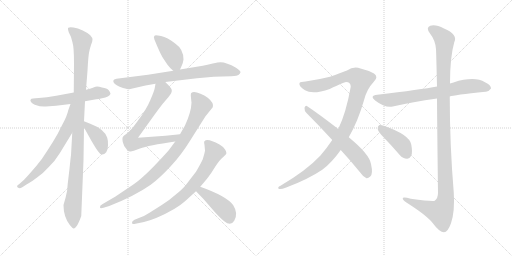
t = 0.00 s
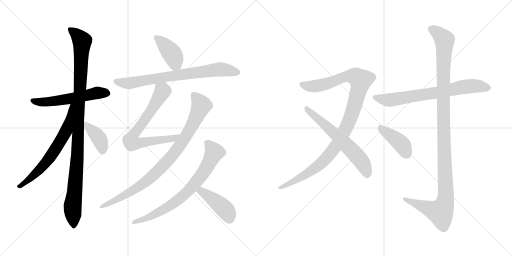
t = 2.48 s
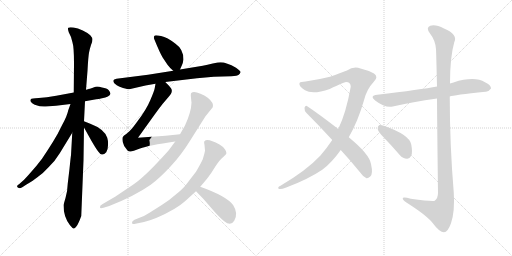
t = 4.95 s
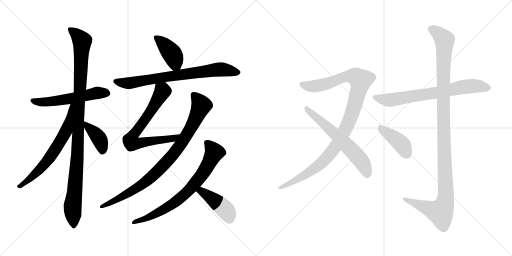
t = 7.43 s
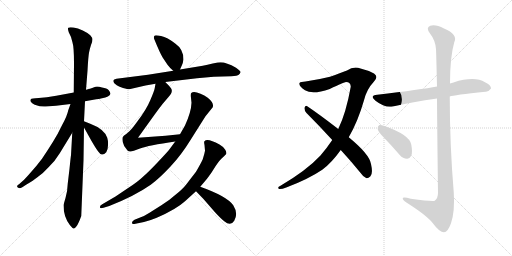
t = 9.90 s
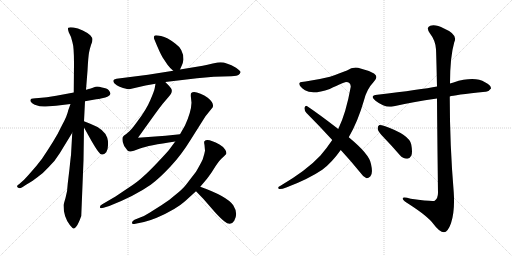
t = 12.38 s

The animated SVG that drew these frames (rendered in a browser with its animation timeline set to each time). Animation: 15 CSS @keyframes rules; one cycle of 12.38 s.

<svg version="1.1" viewBox="0 0 2048 1024" xmlns="http://www.w3.org/2000/svg">
  <g stroke="lightgray" stroke-dasharray="1,1" stroke-width="1" transform="scale(4, 4)">
    <line x1="0" y1="0" x2="256" y2="256"></line>
    <line x1="256" y1="0" x2="0" y2="256"></line>
    <line x1="128" y1="0" x2="128" y2="256"></line>
    <line x1="0" y1="128" x2="256" y2="128"></line>
    <line x1="256" y1="0" x2="512" y2="256"></line>
    <line x1="512" y1="0" x2="256" y2="256"></line>
    <line x1="384" y1="0" x2="384" y2="256"></line>
    <line x1="256" y1="128" x2="512" y2="128"></line>
  </g>
<g transform="scale(1, -1) translate(0, -850)">
   <style type="text/css">
    @keyframes keyframes0 {
      from {
       stroke: black;
       stroke-dashoffset: 560;
       stroke-width: 128;
       }
       65% {
       animation-timing-function: step-end;
       stroke: black;
       stroke-dashoffset: 0;
       stroke-width: 128;
       }
       to {
       stroke: black;
       stroke-width: 1024;
       }
       }
       #make-me-a-hanzi-animation-0 {
         animation: keyframes0 0.705729s both;
         animation-delay: 0.000000s;
         animation-timing-function: linear;
       }
    @keyframes keyframes1 {
      from {
       stroke: black;
       stroke-dashoffset: 1069;
       stroke-width: 128;
       }
       78% {
       animation-timing-function: step-end;
       stroke: black;
       stroke-dashoffset: 0;
       stroke-width: 128;
       }
       to {
       stroke: black;
       stroke-width: 1024;
       }
       }
       #make-me-a-hanzi-animation-1 {
         animation: keyframes1 1.119954s both;
         animation-delay: 0.705729s;
         animation-timing-function: linear;
       }
    @keyframes keyframes2 {
      from {
       stroke: black;
       stroke-dashoffset: 652;
       stroke-width: 128;
       }
       68% {
       animation-timing-function: step-end;
       stroke: black;
       stroke-dashoffset: 0;
       stroke-width: 128;
       }
       to {
       stroke: black;
       stroke-width: 1024;
       }
       }
       #make-me-a-hanzi-animation-2 {
         animation: keyframes2 0.780599s both;
         animation-delay: 1.825683s;
         animation-timing-function: linear;
       }
    @keyframes keyframes3 {
      from {
       stroke: black;
       stroke-dashoffset: 388;
       stroke-width: 128;
       }
       56% {
       animation-timing-function: step-end;
       stroke: black;
       stroke-dashoffset: 0;
       stroke-width: 128;
       }
       to {
       stroke: black;
       stroke-width: 1024;
       }
       }
       #make-me-a-hanzi-animation-3 {
         animation: keyframes3 0.565755s both;
         animation-delay: 2.606282s;
         animation-timing-function: linear;
       }
    @keyframes keyframes4 {
      from {
       stroke: black;
       stroke-dashoffset: 407;
       stroke-width: 128;
       }
       57% {
       animation-timing-function: step-end;
       stroke: black;
       stroke-dashoffset: 0;
       stroke-width: 128;
       }
       to {
       stroke: black;
       stroke-width: 1024;
       }
       }
       #make-me-a-hanzi-animation-4 {
         animation: keyframes4 0.581217s both;
         animation-delay: 3.172037s;
         animation-timing-function: linear;
       }
    @keyframes keyframes5 {
      from {
       stroke: black;
       stroke-dashoffset: 751;
       stroke-width: 128;
       }
       71% {
       animation-timing-function: step-end;
       stroke: black;
       stroke-dashoffset: 0;
       stroke-width: 128;
       }
       to {
       stroke: black;
       stroke-width: 1024;
       }
       }
       #make-me-a-hanzi-animation-5 {
         animation: keyframes5 0.861165s both;
         animation-delay: 3.753254s;
         animation-timing-function: linear;
       }
    @keyframes keyframes6 {
      from {
       stroke: black;
       stroke-dashoffset: 726;
       stroke-width: 128;
       }
       70% {
       animation-timing-function: step-end;
       stroke: black;
       stroke-dashoffset: 0;
       stroke-width: 128;
       }
       to {
       stroke: black;
       stroke-width: 1024;
       }
       }
       #make-me-a-hanzi-animation-6 {
         animation: keyframes6 0.840820s both;
         animation-delay: 4.614419s;
         animation-timing-function: linear;
       }
    @keyframes keyframes7 {
      from {
       stroke: black;
       stroke-dashoffset: 894;
       stroke-width: 128;
       }
       74% {
       animation-timing-function: step-end;
       stroke: black;
       stroke-dashoffset: 0;
       stroke-width: 128;
       }
       to {
       stroke: black;
       stroke-width: 1024;
       }
       }
       #make-me-a-hanzi-animation-7 {
         animation: keyframes7 0.977539s both;
         animation-delay: 5.455239s;
         animation-timing-function: linear;
       }
    @keyframes keyframes8 {
      from {
       stroke: black;
       stroke-dashoffset: 744;
       stroke-width: 128;
       }
       71% {
       animation-timing-function: step-end;
       stroke: black;
       stroke-dashoffset: 0;
       stroke-width: 128;
       }
       to {
       stroke: black;
       stroke-width: 1024;
       }
       }
       #make-me-a-hanzi-animation-8 {
         animation: keyframes8 0.855469s both;
         animation-delay: 6.432778s;
         animation-timing-function: linear;
       }
    @keyframes keyframes9 {
      from {
       stroke: black;
       stroke-dashoffset: 429;
       stroke-width: 128;
       }
       58% {
       animation-timing-function: step-end;
       stroke: black;
       stroke-dashoffset: 0;
       stroke-width: 128;
       }
       to {
       stroke: black;
       stroke-width: 1024;
       }
       }
       #make-me-a-hanzi-animation-9 {
         animation: keyframes9 0.599121s both;
         animation-delay: 7.288247s;
         animation-timing-function: linear;
       }
    @keyframes keyframes10 {
      from {
       stroke: black;
       stroke-dashoffset: 1070;
       stroke-width: 128;
       }
       78% {
       animation-timing-function: step-end;
       stroke: black;
       stroke-dashoffset: 0;
       stroke-width: 128;
       }
       to {
       stroke: black;
       stroke-width: 1024;
       }
       }
       #make-me-a-hanzi-animation-10 {
         animation: keyframes10 1.120768s both;
         animation-delay: 7.887368s;
         animation-timing-function: linear;
       }
    @keyframes keyframes11 {
      from {
       stroke: black;
       stroke-dashoffset: 619;
       stroke-width: 128;
       }
       67% {
       animation-timing-function: step-end;
       stroke: black;
       stroke-dashoffset: 0;
       stroke-width: 128;
       }
       to {
       stroke: black;
       stroke-width: 1024;
       }
       }
       #make-me-a-hanzi-animation-11 {
         animation: keyframes11 0.753743s both;
         animation-delay: 9.008136s;
         animation-timing-function: linear;
       }
    @keyframes keyframes12 {
      from {
       stroke: black;
       stroke-dashoffset: 711;
       stroke-width: 128;
       }
       70% {
       animation-timing-function: step-end;
       stroke: black;
       stroke-dashoffset: 0;
       stroke-width: 128;
       }
       to {
       stroke: black;
       stroke-width: 1024;
       }
       }
       #make-me-a-hanzi-animation-12 {
         animation: keyframes12 0.828613s both;
         animation-delay: 9.761879s;
         animation-timing-function: linear;
       }
    @keyframes keyframes13 {
      from {
       stroke: black;
       stroke-dashoffset: 1167;
       stroke-width: 128;
       }
       79% {
       animation-timing-function: step-end;
       stroke: black;
       stroke-dashoffset: 0;
       stroke-width: 128;
       }
       to {
       stroke: black;
       stroke-width: 1024;
       }
       }
       #make-me-a-hanzi-animation-13 {
         animation: keyframes13 1.199707s both;
         animation-delay: 10.590492s;
         animation-timing-function: linear;
       }
    @keyframes keyframes14 {
      from {
       stroke: black;
       stroke-dashoffset: 411;
       stroke-width: 128;
       }
       57% {
       animation-timing-function: step-end;
       stroke: black;
       stroke-dashoffset: 0;
       stroke-width: 128;
       }
       to {
       stroke: black;
       stroke-width: 1024;
       }
       }
       #make-me-a-hanzi-animation-14 {
         animation: keyframes14 0.584473s both;
         animation-delay: 11.790199s;
         animation-timing-function: linear;
       }
</style>
<path d="M 340.0 445.0 L 385.0 453.0 Q 395.0 453.0 408.0 457.0 Q 438.0 463.0 442.0 475.0 Q 442.0 480.0 435.0 489.0 Q 428.0 497.0 408.0 500.0 Q 392.0 505.0 382.0 503.0 L 363.0 496.0 L 344.0 491.0 L 295.0 480.0 L 225.0 467.0 Q 185.0 459.0 155.0 458.0 Q 125.0 457.0 124.0 454.0 Q 119.0 449.0 124.0 442.0 Q 129.0 435.0 139.0 431.0 Q 165.0 422.0 183.0 424.0 L 224.0 427.0 L 282.0 434.0 L 340.0 445.0 Z" fill="lightgray"></path> 
<path d="M 325.0 -14.0 L 334.0 209.0 L 336.0 340.0 L 336.0 365.0 L 340.0 445.0 L 344.0 491.0 L 350.0 567.0 Q 353.0 623.0 356.0 639.0 Q 359.0 655.0 364.0 670.0 Q 370.0 684.0 370.0 692.0 Q 370.0 699.0 361.0 709.0 Q 352.0 718.0 331.0 728.0 Q 311.0 738.0 294.0 740.0 Q 277.0 742.0 273.0 739.0 Q 270.0 736.0 275.0 721.0 L 284.0 702.0 L 290.0 680.0 Q 296.0 661.0 296.0 596.0 L 295.0 480.0 L 289.0 319.0 L 284.0 229.0 Q 283.0 225.0 278.0 175.0 L 271.0 116.0 Q 270.0 84.0 262.0 58.0 Q 254.0 31.0 254.0 29.0 Q 254.0 -18.0 280.0 -51.0 Q 290.0 -63.0 294.0 -64.0 Q 298.0 -66.0 306.0 -55.0 Q 314.0 -45.0 325.0 -14.0 Z" fill="lightgray"></path> 
<path d="M 282.0 434.0 L 273.0 409.0 Q 268.0 385.0 249.0 351.0 Q 230.0 311.0 212.0 283.0 Q 194.0 254.0 168.0 215.0 Q 144.0 183.0 120.0 157.0 Q 97.0 131.0 93.0 128.0 L 76.0 113.0 Q 61.0 104.0 75.0 98.0 Q 80.0 96.0 89.0 101.0 L 106.0 112.0 Q 135.0 129.0 147.0 139.0 Q 174.0 158.0 196.0 183.0 Q 218.0 203.0 239.0 237.0 L 289.0 319.0 C 374.0 459.0 292.0 462.0 282.0 434.0 Z" fill="lightgray"></path> 
<path d="M 336.0 340.0 L 365.0 288.0 Q 383.0 257.0 392.0 245.0 Q 407.0 221.0 425.0 241.0 Q 432.0 252.0 432.0 269.0 Q 433.0 286.0 429.0 299.0 Q 417.0 334.0 361.0 355.0 L 336.0 365.0 C 318.0 372.0 321.0 366.0 336.0 340.0 Z" fill="lightgray"></path> 
<path d="M 720.0 572.0 L 728.0 590.0 Q 732.0 599.0 734.0 612.0 Q 734.0 653.0 702.0 675.0 Q 669.0 701.0 644.0 706.0 Q 619.0 711.0 618.0 707.0 Q 613.0 703.0 618.0 691.0 Q 639.0 640.0 650.0 621.0 L 670.0 591.0 Q 683.0 574.0 693.0 567.0 C 711.0 553.0 711.0 553.0 720.0 572.0 Z" fill="lightgray"></path> 
<path d="M 661.0 522.0 L 788.0 537.0 L 855.0 543.0 L 925.0 545.0 Q 950.0 546.0 955.0 551.0 Q 961.0 556.0 962.0 561.0 Q 963.0 566.0 944.0 579.0 Q 906.0 601.0 882.0 601.0 Q 873.0 601.0 851.0 596.0 Q 829.0 590.0 811.0 587.0 L 720.0 572.0 L 693.0 567.0 L 592.0 551.0 L 466.0 535.0 Q 454.0 533.0 454.0 529.0 Q 450.0 519.0 467.0 509.0 Q 473.0 505.0 492.0 498.0 Q 511.0 493.0 517.0 493.0 L 582.0 508.0 L 622.0 515.0 L 661.0 522.0 Z" fill="lightgray"></path> 
<path d="M 622.0 515.0 L 619.0 498.0 Q 617.0 486.0 601.0 449.0 Q 585.0 411.0 550.0 365.0 Q 532.0 340.0 526.0 334.0 Q 521.0 327.0 505.0 314.0 Q 494.0 308.0 492.0 303.0 Q 488.0 299.0 491.0 282.0 Q 494.0 264.0 510.0 248.0 Q 514.0 245.0 521.0 244.0 Q 528.0 243.0 560.0 256.0 Q 592.0 268.0 701.0 284.0 C 731.0 288.0 750.0 316.0 720.0 313.0 L 662.0 307.0 L 552.0 299.0 L 618.0 391.0 Q 642.0 424.0 651.0 435.0 L 674.0 462.0 Q 694.0 484.0 684.0 497.0 Q 681.0 502.0 674.0 509.0 L 661.0 522.0 C 640.0 543.0 627.0 545.0 622.0 515.0 Z" fill="lightgray"></path> 
<path d="M 701.0 284.0 L 675.0 249.0 Q 663.0 235.0 629.0 199.0 Q 595.0 163.0 572.0 143.0 Q 550.0 122.0 514.0 99.0 L 462.0 64.0 L 409.0 33.0 Q 398.0 28.0 400.0 20.0 Q 400.0 15.0 414.0 19.0 L 437.0 26.0 Q 537.0 65.0 603.0 111.0 Q 638.0 137.0 682.0 184.0 Q 726.0 231.0 762.0 290.0 L 822.0 385.0 L 851.0 421.0 Q 857.0 438.0 831.0 459.0 Q 818.0 470.0 802.0 475.0 Q 774.0 488.0 765.0 478.0 Q 762.0 475.0 764.0 458.0 L 766.0 439.0 Q 765.0 403.0 740.0 348.0 L 720.0 313.0 L 701.0 284.0 Z" fill="lightgray"></path> 
<path d="M 818.0 270.0 L 820.0 247.0 Q 818.0 235.0 811.0 213.0 Q 805.0 199.0 784.0 163.0 L 744.0 111.0 Q 730.0 93.0 702.0 71.0 Q 674.0 46.0 647.0 30.0 L 598.0 -1.0 Q 576.0 -15.0 563.0 -19.0 L 538.0 -29.0 Q 527.0 -35.0 528.0 -42.0 Q 528.0 -49.0 542.0 -45.0 L 576.0 -38.0 Q 606.0 -30.0 627.0 -21.0 Q 705.0 13.0 740.0 45.0 L 784.0 85.0 L 801.0 103.0 L 828.0 135.0 Q 846.0 158.0 862.0 185.0 Q 879.0 211.0 894.0 223.0 L 904.0 233.0 Q 908.0 238.0 901.0 251.0 Q 894.0 263.0 878.0 272.0 Q 828.0 300.0 818.0 285.0 Q 815.0 284.0 818.0 270.0 Z" fill="lightgray"></path> 
<path d="M 784.0 85.0 L 813.0 55.0 L 860.0 1.0 Q 882.0 -23.0 897.0 -35.0 Q 923.0 -56.0 937.0 -33.0 Q 954.0 -4.0 933.0 29.0 Q 908.0 65.0 801.0 103.0 C 773.0 113.0 763.0 107.0 784.0 85.0 Z" fill="lightgray"></path> 
<path d="M 1395.0 301.5 Q 1432.0 365.5 1456.0 449.5 Q 1466.0 492.5 1496.0 524.5 Q 1515.0 543.5 1496.0 556.5 Q 1472.0 569.5 1442.0 576.5 Q 1414.0 585.5 1388.0 568.5 Q 1363.0 558.5 1320.0 543.5 Q 1272.0 531.5 1222.0 524.5 Q 1203.0 524.5 1198.0 518.5 Q 1194.0 505.5 1220.0 489.5 Q 1250.0 470.5 1319.0 494.5 Q 1377.0 522.5 1384.0 522.5 Q 1403.0 522.5 1403.0 503.5 Q 1384.0 397.5 1353.0 334.5 L 1329.0 290.5 Q 1307.0 257.5 1281.0 227.5 Q 1227.0 169.5 1122.0 107.5 Q 1107.0 100.5 1116.0 94.5 Q 1123.0 91.5 1145.0 100.5 Q 1233.0 133.5 1289.0 171.5 Q 1326.0 198.5 1363.0 250.5 L 1395.0 301.5 Z" fill="lightgray"></path> 
<path d="M 1363.0 250.5 Q 1400.0 210.5 1440.0 161.5 Q 1453.0 142.5 1466.0 137.5 Q 1473.0 136.5 1481.0 144.5 Q 1493.0 154.5 1484.0 194.5 Q 1478.0 233.5 1395.0 301.5 L 1353.0 334.5 Q 1274.0 395.5 1229.0 425.5 Q 1222.0 429.5 1218.0 419.5 Q 1217.0 407.5 1226.0 398.5 Q 1275.0 349.5 1329.0 290.5 L 1363.0 250.5 Z" fill="lightgray"></path> 
<path d="M 1799.0 464.5 Q 1814.0 470.5 1942.0 483.5 Q 1954.0 482.5 1964.0 496.5 Q 1965.0 509.5 1940.0 521.5 Q 1898.0 546.5 1814.0 520.5 Q 1807.0 519.5 1800.0 516.5 L 1748.0 504.5 Q 1685.0 492.5 1509.0 471.5 Q 1476.0 467.5 1502.0 447.5 Q 1541.0 417.5 1571.0 424.5 Q 1650.0 442.5 1748.0 456.5 L 1799.0 464.5 Z" fill="lightgray"></path> 
<path d="M 1748.0 456.5 Q 1749.0 317.5 1752.0 79.5 Q 1752.0 57.5 1739.0 47.5 Q 1730.0 43.5 1643.0 55.5 Q 1607.0 65.5 1611.0 54.5 Q 1614.0 47.5 1635.0 34.5 Q 1711.0 -14.5 1733.0 -44.5 Q 1758.0 -78.5 1776.0 -78.5 Q 1791.0 -78.5 1804.0 -42.5 Q 1820.0 5.5 1815.0 80.5 Q 1799.0 272.5 1799.0 464.5 L 1800.0 516.5 Q 1800.0 622.5 1817.0 681.5 Q 1833.0 712.5 1776.0 736.5 Q 1742.0 754.5 1721.0 747.5 Q 1702.0 740.5 1720.0 716.5 Q 1742.0 688.5 1744.0 653.5 Q 1745.0 637.5 1748.0 504.5 L 1748.0 456.5 Z" fill="lightgray"></path> 
<path d="M 1538.0 297.5 Q 1568.0 266.5 1599.0 230.5 Q 1612.0 215.5 1628.0 215.5 Q 1638.0 214.5 1645.0 227.5 Q 1651.0 240.5 1645.0 272.5 Q 1638.0 311.5 1538.0 346.5 Q 1523.0 350.5 1516.0 349.5 Q 1510.0 345.5 1511.0 333.5 Q 1514.0 321.5 1538.0 297.5 Z" fill="lightgray"></path> 
      <clipPath id="make-me-a-hanzi-clip-0">
      <path d="M 340.0 445.0 L 385.0 453.0 Q 395.0 453.0 408.0 457.0 Q 438.0 463.0 442.0 475.0 Q 442.0 480.0 435.0 489.0 Q 428.0 497.0 408.0 500.0 Q 392.0 505.0 382.0 503.0 L 363.0 496.0 L 344.0 491.0 L 295.0 480.0 L 225.0 467.0 Q 185.0 459.0 155.0 458.0 Q 125.0 457.0 124.0 454.0 Q 119.0 449.0 124.0 442.0 Q 129.0 435.0 139.0 431.0 Q 165.0 422.0 183.0 424.0 L 224.0 427.0 L 282.0 434.0 L 340.0 445.0 Z" fill="lightgray"></path>
      </clipPath>
      <path clip-path="url(#make-me-a-hanzi-clip-0)" d="M 130.0 448.0 L 189.0 442.0 L 386.0 478.0 L 430.0 478.0 " fill="none" id="make-me-a-hanzi-animation-0" stroke-dasharray="432 864" stroke-linecap="round"></path>

      <clipPath id="make-me-a-hanzi-clip-1">
      <path d="M 325.0 -14.0 L 334.0 209.0 L 336.0 340.0 L 336.0 365.0 L 340.0 445.0 L 344.0 491.0 L 350.0 567.0 Q 353.0 623.0 356.0 639.0 Q 359.0 655.0 364.0 670.0 Q 370.0 684.0 370.0 692.0 Q 370.0 699.0 361.0 709.0 Q 352.0 718.0 331.0 728.0 Q 311.0 738.0 294.0 740.0 Q 277.0 742.0 273.0 739.0 Q 270.0 736.0 275.0 721.0 L 284.0 702.0 L 290.0 680.0 Q 296.0 661.0 296.0 596.0 L 295.0 480.0 L 289.0 319.0 L 284.0 229.0 Q 283.0 225.0 278.0 175.0 L 271.0 116.0 Q 270.0 84.0 262.0 58.0 Q 254.0 31.0 254.0 29.0 Q 254.0 -18.0 280.0 -51.0 Q 290.0 -63.0 294.0 -64.0 Q 298.0 -66.0 306.0 -55.0 Q 314.0 -45.0 325.0 -14.0 Z" fill="lightgray"></path>
      </clipPath>
      <path clip-path="url(#make-me-a-hanzi-clip-1)" d="M 278.0 735.0 L 305.0 714.0 L 328.0 685.0 L 310.0 231.0 L 290.0 23.0 L 296.0 -55.0 " fill="none" id="make-me-a-hanzi-animation-1" stroke-dasharray="941 1882" stroke-linecap="round"></path>

      <clipPath id="make-me-a-hanzi-clip-2">
      <path d="M 282.0 434.0 L 273.0 409.0 Q 268.0 385.0 249.0 351.0 Q 230.0 311.0 212.0 283.0 Q 194.0 254.0 168.0 215.0 Q 144.0 183.0 120.0 157.0 Q 97.0 131.0 93.0 128.0 L 76.0 113.0 Q 61.0 104.0 75.0 98.0 Q 80.0 96.0 89.0 101.0 L 106.0 112.0 Q 135.0 129.0 147.0 139.0 Q 174.0 158.0 196.0 183.0 Q 218.0 203.0 239.0 237.0 L 289.0 319.0 C 374.0 459.0 292.0 462.0 282.0 434.0 Z" fill="lightgray"></path>
      </clipPath>
      <path clip-path="url(#make-me-a-hanzi-clip-2)" d="M 289.0 429.0 L 265.0 326.0 L 215.0 243.0 L 152.0 165.0 L 81.0 105.0 " fill="none" id="make-me-a-hanzi-animation-2" stroke-dasharray="524 1048" stroke-linecap="round"></path>

      <clipPath id="make-me-a-hanzi-clip-3">
      <path d="M 336.0 340.0 L 365.0 288.0 Q 383.0 257.0 392.0 245.0 Q 407.0 221.0 425.0 241.0 Q 432.0 252.0 432.0 269.0 Q 433.0 286.0 429.0 299.0 Q 417.0 334.0 361.0 355.0 L 336.0 365.0 C 318.0 372.0 321.0 366.0 336.0 340.0 Z" fill="lightgray"></path>
      </clipPath>
      <path clip-path="url(#make-me-a-hanzi-clip-3)" d="M 341.0 359.0 L 399.0 292.0 L 410.0 250.0 " fill="none" id="make-me-a-hanzi-animation-3" stroke-dasharray="260 520" stroke-linecap="round"></path>

      <clipPath id="make-me-a-hanzi-clip-4">
      <path d="M 720.0 572.0 L 728.0 590.0 Q 732.0 599.0 734.0 612.0 Q 734.0 653.0 702.0 675.0 Q 669.0 701.0 644.0 706.0 Q 619.0 711.0 618.0 707.0 Q 613.0 703.0 618.0 691.0 Q 639.0 640.0 650.0 621.0 L 670.0 591.0 Q 683.0 574.0 693.0 567.0 C 711.0 553.0 711.0 553.0 720.0 572.0 Z" fill="lightgray"></path>
      </clipPath>
      <path clip-path="url(#make-me-a-hanzi-clip-4)" d="M 623.0 701.0 L 688.0 635.0 L 711.0 581.0 " fill="none" id="make-me-a-hanzi-animation-4" stroke-dasharray="279 558" stroke-linecap="round"></path>

      <clipPath id="make-me-a-hanzi-clip-5">
      <path d="M 661.0 522.0 L 788.0 537.0 L 855.0 543.0 L 925.0 545.0 Q 950.0 546.0 955.0 551.0 Q 961.0 556.0 962.0 561.0 Q 963.0 566.0 944.0 579.0 Q 906.0 601.0 882.0 601.0 Q 873.0 601.0 851.0 596.0 Q 829.0 590.0 811.0 587.0 L 720.0 572.0 L 693.0 567.0 L 592.0 551.0 L 466.0 535.0 Q 454.0 533.0 454.0 529.0 Q 450.0 519.0 467.0 509.0 Q 473.0 505.0 492.0 498.0 Q 511.0 493.0 517.0 493.0 L 582.0 508.0 L 622.0 515.0 L 661.0 522.0 Z" fill="lightgray"></path>
      </clipPath>
      <path clip-path="url(#make-me-a-hanzi-clip-5)" d="M 463.0 525.0 L 516.0 517.0 L 866.0 572.0 L 952.0 560.0 " fill="none" id="make-me-a-hanzi-animation-5" stroke-dasharray="623 1246" stroke-linecap="round"></path>

      <clipPath id="make-me-a-hanzi-clip-6">
      <path d="M 622.0 515.0 L 619.0 498.0 Q 617.0 486.0 601.0 449.0 Q 585.0 411.0 550.0 365.0 Q 532.0 340.0 526.0 334.0 Q 521.0 327.0 505.0 314.0 Q 494.0 308.0 492.0 303.0 Q 488.0 299.0 491.0 282.0 Q 494.0 264.0 510.0 248.0 Q 514.0 245.0 521.0 244.0 Q 528.0 243.0 560.0 256.0 Q 592.0 268.0 701.0 284.0 C 731.0 288.0 750.0 316.0 720.0 313.0 L 662.0 307.0 L 552.0 299.0 L 618.0 391.0 Q 642.0 424.0 651.0 435.0 L 674.0 462.0 Q 694.0 484.0 684.0 497.0 Q 681.0 502.0 674.0 509.0 L 661.0 522.0 C 640.0 543.0 627.0 545.0 622.0 515.0 Z" fill="lightgray"></path>
      </clipPath>
      <path clip-path="url(#make-me-a-hanzi-clip-6)" d="M 630.0 509.0 L 650.0 486.0 L 606.0 410.0 L 527.0 302.0 L 523.0 285.0 L 527.0 278.0 L 542.0 275.0 L 688.0 294.0 L 713.0 311.0 " fill="none" id="make-me-a-hanzi-animation-6" stroke-dasharray="598 1196" stroke-linecap="round"></path>

      <clipPath id="make-me-a-hanzi-clip-7">
      <path d="M 701.0 284.0 L 675.0 249.0 Q 663.0 235.0 629.0 199.0 Q 595.0 163.0 572.0 143.0 Q 550.0 122.0 514.0 99.0 L 462.0 64.0 L 409.0 33.0 Q 398.0 28.0 400.0 20.0 Q 400.0 15.0 414.0 19.0 L 437.0 26.0 Q 537.0 65.0 603.0 111.0 Q 638.0 137.0 682.0 184.0 Q 726.0 231.0 762.0 290.0 L 822.0 385.0 L 851.0 421.0 Q 857.0 438.0 831.0 459.0 Q 818.0 470.0 802.0 475.0 Q 774.0 488.0 765.0 478.0 Q 762.0 475.0 764.0 458.0 L 766.0 439.0 Q 765.0 403.0 740.0 348.0 L 720.0 313.0 L 701.0 284.0 Z" fill="lightgray"></path>
      </clipPath>
      <path clip-path="url(#make-me-a-hanzi-clip-7)" d="M 773.0 472.0 L 805.0 428.0 L 774.0 357.0 L 688.0 226.0 L 647.0 181.0 L 564.0 109.0 L 487.0 62.0 L 407.0 25.0 " fill="none" id="make-me-a-hanzi-animation-7" stroke-dasharray="766 1532" stroke-linecap="round"></path>

      <clipPath id="make-me-a-hanzi-clip-8">
      <path d="M 818.0 270.0 L 820.0 247.0 Q 818.0 235.0 811.0 213.0 Q 805.0 199.0 784.0 163.0 L 744.0 111.0 Q 730.0 93.0 702.0 71.0 Q 674.0 46.0 647.0 30.0 L 598.0 -1.0 Q 576.0 -15.0 563.0 -19.0 L 538.0 -29.0 Q 527.0 -35.0 528.0 -42.0 Q 528.0 -49.0 542.0 -45.0 L 576.0 -38.0 Q 606.0 -30.0 627.0 -21.0 Q 705.0 13.0 740.0 45.0 L 784.0 85.0 L 801.0 103.0 L 828.0 135.0 Q 846.0 158.0 862.0 185.0 Q 879.0 211.0 894.0 223.0 L 904.0 233.0 Q 908.0 238.0 901.0 251.0 Q 894.0 263.0 878.0 272.0 Q 828.0 300.0 818.0 285.0 Q 815.0 284.0 818.0 270.0 Z" fill="lightgray"></path>
      </clipPath>
      <path clip-path="url(#make-me-a-hanzi-clip-8)" d="M 828.0 278.0 L 857.0 240.0 L 819.0 168.0 L 753.0 86.0 L 705.0 44.0 L 659.0 14.0 L 605.0 -15.0 L 536.0 -41.0 " fill="none" id="make-me-a-hanzi-animation-8" stroke-dasharray="616 1232" stroke-linecap="round"></path>

      <clipPath id="make-me-a-hanzi-clip-9">
      <path d="M 784.0 85.0 L 813.0 55.0 L 860.0 1.0 Q 882.0 -23.0 897.0 -35.0 Q 923.0 -56.0 937.0 -33.0 Q 954.0 -4.0 933.0 29.0 Q 908.0 65.0 801.0 103.0 C 773.0 113.0 763.0 107.0 784.0 85.0 Z" fill="lightgray"></path>
      </clipPath>
      <path clip-path="url(#make-me-a-hanzi-clip-9)" d="M 794.0 85.0 L 807.0 85.0 L 886.0 26.0 L 911.0 -2.0 L 919.0 -25.0 " fill="none" id="make-me-a-hanzi-animation-9" stroke-dasharray="301 602" stroke-linecap="round"></path>

      <clipPath id="make-me-a-hanzi-clip-10">
      <path d="M 1395.0 301.5 Q 1432.0 365.5 1456.0 449.5 Q 1466.0 492.5 1496.0 524.5 Q 1515.0 543.5 1496.0 556.5 Q 1472.0 569.5 1442.0 576.5 Q 1414.0 585.5 1388.0 568.5 Q 1363.0 558.5 1320.0 543.5 Q 1272.0 531.5 1222.0 524.5 Q 1203.0 524.5 1198.0 518.5 Q 1194.0 505.5 1220.0 489.5 Q 1250.0 470.5 1319.0 494.5 Q 1377.0 522.5 1384.0 522.5 Q 1403.0 522.5 1403.0 503.5 Q 1384.0 397.5 1353.0 334.5 L 1329.0 290.5 Q 1307.0 257.5 1281.0 227.5 Q 1227.0 169.5 1122.0 107.5 Q 1107.0 100.5 1116.0 94.5 Q 1123.0 91.5 1145.0 100.5 Q 1233.0 133.5 1289.0 171.5 Q 1326.0 198.5 1363.0 250.5 L 1395.0 301.5 Z" fill="lightgray"></path>
      </clipPath>
      <path clip-path="url(#make-me-a-hanzi-clip-10)" d="M 1206.0 514.5 L 1222.0 506.5 L 1271.0 506.5 L 1391.0 545.5 L 1422.0 544.5 L 1442.0 529.5 L 1416.0 422.5 L 1391.0 352.5 L 1336.0 256.5 L 1272.0 186.5 L 1179.0 126.5 L 1121.0 99.5 " fill="none" id="make-me-a-hanzi-animation-10" stroke-dasharray="942 1884" stroke-linecap="round"></path>

      <clipPath id="make-me-a-hanzi-clip-11">
      <path d="M 1363.0 250.5 Q 1400.0 210.5 1440.0 161.5 Q 1453.0 142.5 1466.0 137.5 Q 1473.0 136.5 1481.0 144.5 Q 1493.0 154.5 1484.0 194.5 Q 1478.0 233.5 1395.0 301.5 L 1353.0 334.5 Q 1274.0 395.5 1229.0 425.5 Q 1222.0 429.5 1218.0 419.5 Q 1217.0 407.5 1226.0 398.5 Q 1275.0 349.5 1329.0 290.5 L 1363.0 250.5 Z" fill="lightgray"></path>
      </clipPath>
      <path clip-path="url(#make-me-a-hanzi-clip-11)" d="M 1228.0 415.5 L 1385.0 272.5 L 1434.0 220.5 L 1460.0 180.5 L 1468.0 150.5 " fill="none" id="make-me-a-hanzi-animation-11" stroke-dasharray="491 982" stroke-linecap="round"></path>

      <clipPath id="make-me-a-hanzi-clip-12">
      <path d="M 1799.0 464.5 Q 1814.0 470.5 1942.0 483.5 Q 1954.0 482.5 1964.0 496.5 Q 1965.0 509.5 1940.0 521.5 Q 1898.0 546.5 1814.0 520.5 Q 1807.0 519.5 1800.0 516.5 L 1748.0 504.5 Q 1685.0 492.5 1509.0 471.5 Q 1476.0 467.5 1502.0 447.5 Q 1541.0 417.5 1571.0 424.5 Q 1650.0 442.5 1748.0 456.5 L 1799.0 464.5 Z" fill="lightgray"></path>
      </clipPath>
      <path clip-path="url(#make-me-a-hanzi-clip-12)" d="M 1503.0 460.5 L 1555.0 449.5 L 1881.0 505.5 L 1952.0 498.5 " fill="none" id="make-me-a-hanzi-animation-12" stroke-dasharray="583 1166" stroke-linecap="round"></path>

      <clipPath id="make-me-a-hanzi-clip-13">
      <path d="M 1748.0 456.5 Q 1749.0 317.5 1752.0 79.5 Q 1752.0 57.5 1739.0 47.5 Q 1730.0 43.5 1643.0 55.5 Q 1607.0 65.5 1611.0 54.5 Q 1614.0 47.5 1635.0 34.5 Q 1711.0 -14.5 1733.0 -44.5 Q 1758.0 -78.5 1776.0 -78.5 Q 1791.0 -78.5 1804.0 -42.5 Q 1820.0 5.5 1815.0 80.5 Q 1799.0 272.5 1799.0 464.5 L 1800.0 516.5 Q 1800.0 622.5 1817.0 681.5 Q 1833.0 712.5 1776.0 736.5 Q 1742.0 754.5 1721.0 747.5 Q 1702.0 740.5 1720.0 716.5 Q 1742.0 688.5 1744.0 653.5 Q 1745.0 637.5 1748.0 504.5 L 1748.0 456.5 Z" fill="lightgray"></path>
      </clipPath>
      <path clip-path="url(#make-me-a-hanzi-clip-13)" d="M 1728.0 731.5 L 1746.0 723.5 L 1778.0 690.5 L 1772.0 517.5 L 1783.0 52.5 L 1774.0 22.5 L 1758.0 1.5 L 1618.0 54.5 " fill="none" id="make-me-a-hanzi-animation-13" stroke-dasharray="1039 2078" stroke-linecap="round"></path>

      <clipPath id="make-me-a-hanzi-clip-14">
      <path d="M 1538.0 297.5 Q 1568.0 266.5 1599.0 230.5 Q 1612.0 215.5 1628.0 215.5 Q 1638.0 214.5 1645.0 227.5 Q 1651.0 240.5 1645.0 272.5 Q 1638.0 311.5 1538.0 346.5 Q 1523.0 350.5 1516.0 349.5 Q 1510.0 345.5 1511.0 333.5 Q 1514.0 321.5 1538.0 297.5 Z" fill="lightgray"></path>
      </clipPath>
      <path clip-path="url(#make-me-a-hanzi-clip-14)" d="M 1520.0 341.5 L 1603.0 277.5 L 1628.0 233.5 " fill="none" id="make-me-a-hanzi-animation-14" stroke-dasharray="283 566" stroke-linecap="round"></path>

</g>
</svg>
